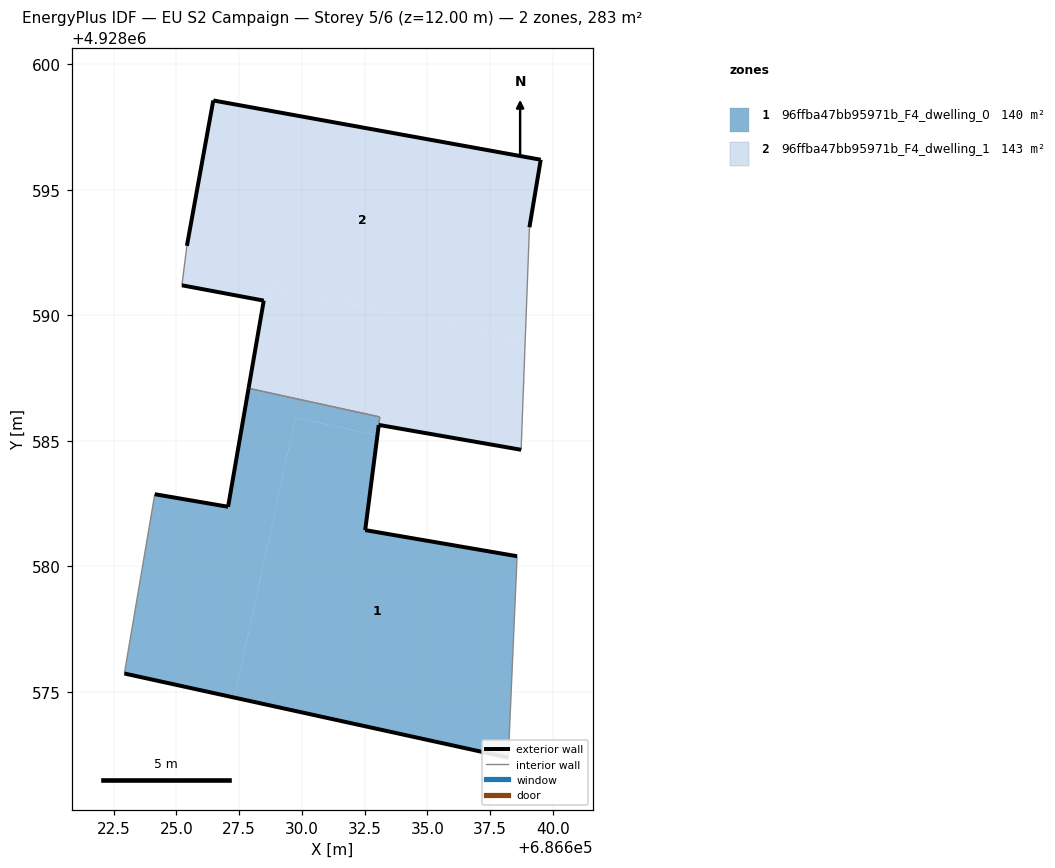
=== STOREY PLAN SPEC (per zone: floor XY polygon, exterior-wall plan segments, windows/doors) ===
zone 1: 96ffba47bb95971b_F4_dwelling_0  (140.3 m²)
  floor: (686638.22, 4928572.39) (686638.57, 4928580.41) (686632.52, 4928581.45) (686633.01, 4928585.21) (686629.74, 4928585.93) (686627.31, 4928574.78)
  floor: (686627.31, 4928574.78) (686629.74, 4928585.93) (686633.01, 4928585.21) (686633.10, 4928585.95) (686627.88, 4928587.09) (686627.06, 4928582.38) (686624.14, 4928582.88) (686622.93, 4928575.74)
  exterior wall: (686638.22, 4928572.39) – (686622.93, 4928575.74)  [15.7 m]
  exterior wall: (686624.14, 4928582.88) – (686627.06, 4928582.38)  [3.0 m]
  exterior wall: (686627.06, 4928582.38) – (686627.88, 4928587.09)  [4.8 m]
  exterior wall: (686633.06, 4928585.63) – (686632.52, 4928581.45)  [4.2 m]
  exterior wall: (686632.52, 4928581.45) – (686638.57, 4928580.41)  [6.1 m]
  interior walls: 4
zone 2: 96ffba47bb95971b_F4_dwelling_1  (142.6 m²)
  floor: (686638.73, 4928584.65) (686638.89, 4928588.94) (686628.58, 4928591.19) (686627.88, 4928587.09) (686633.10, 4928585.95) (686633.06, 4928585.64)
  floor: (686638.89, 4928588.94) (686639.06, 4928593.51) (686639.51, 4928596.20) (686626.47, 4928598.56) (686625.42, 4928592.77) (686625.22, 4928591.20) (686628.48, 4928590.59) (686628.58, 4928591.19)
  exterior wall: (686627.88, 4928587.09) – (686628.48, 4928590.59)  [3.5 m]
  exterior wall: (686628.48, 4928590.59) – (686625.22, 4928591.20)  [3.3 m]
  exterior wall: (686625.42, 4928592.77) – (686626.47, 4928598.56)  [5.9 m]
  exterior wall: (686626.47, 4928598.56) – (686639.51, 4928596.20)  [13.3 m]
  exterior wall: (686639.51, 4928596.20) – (686639.06, 4928593.51)  [2.7 m]
  exterior wall: (686638.73, 4928584.65) – (686633.06, 4928585.64)  [5.8 m]
  interior walls: 4

=== DERIVED (storey summary) ===
Building: EU S2 Campaign
Storey: 5 of 6  (floor level z = 12.00 m)
Storey gross floor area: 282.9 m²
Zones on this storey: 2
  - 96ffba47bb95971b_F4_dwelling_0: floor 140.3 m²; exterior wall 33.8 m (101.3 m²); WWR 0.0%
  - 96ffba47bb95971b_F4_dwelling_1: floor 142.6 m²; exterior wall 34.5 m (103.4 m²); WWR 0.0%
Zone adjacency (shared interzone walls):
  - 96ffba47bb95971b_F4_dwelling_0 ↔ 96ffba47bb95971b_F4_dwelling_1